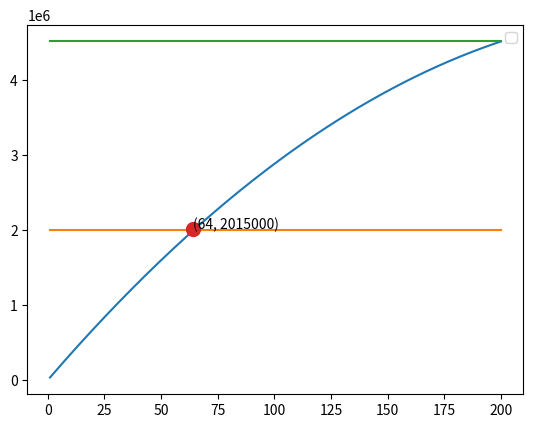

Python code for this plot:
import numpy as np
import matplotlib.pyplot as plt


tesuu = 0                       # 手数料
zandaka = 2000000                # 残高
zandaka_0 = zandaka
nenritsu = 0.15                 # 年率
# nenritsu = 0.3375                 # 年率 to_go
year = 365
month = 1                       # 月数
nissu = 25 + (month-1) * 30
hensai = 10000
goukei = 0

# month = 100
month = int(zandaka / hensai) - 1


total = []
total_tesuu = []
total_hensai = []
wariai = []

print("<table align='left' border='1'>")
print("<tr>")
print("<th>" + str("BORROWING") + "</th>")
print("<th>" + str("RATE") + "</th>")
print("</tr>")
print("<tr>")
print("<td align='center'>" + str(zandaka) + "</th>")
print("<td align='center'>" + str(nenritsu) + "</th>")
print("</tr>")
print("<tr>")
print("<th>" + str("MONTH") + "</th>")
print("<th>" + str("REPAYMENT") + "</th>")
print("<th>" + str("CHARGE") + "</th>")
print("<th>" + str("BALANCE") + "</th>")
print("</tr>")


for i in range(month+1):
    tesuu = int(zandaka * nenritsu / 12)
    gan_hensai = hensai * month - tesuu
    # print("手数料: " + str(tesuu))
    print()
    # print("元金の返済額: " + str(gan_hensai))
    zandaka = zandaka - hensai
    # print("Hello !!!!!!!!")
    print("<tr>")
    print("<td align='center'>" + str(i+1) + "</td>")
    print("<td align='center'>" + str(hensai) + "</td>")
    print("<td align='center'>" + str(tesuu) + "</td>")
    print("<td align='center'>" + str(zandaka) + "</td>")
    print("</tr>")

    # print("[MONTH" + str(i+1) + " : " + str(hensai) + "] [CHARGE : " + str(tesuu) + "] [BALANCE : " + str(zandaka) + "] " + "<br><br>")
    # print("[" + str(i+1) + "ヶ月目], 返済額： " + str(hensai) + ", 手数料: " + str(tesuu) + ", 残高: " + str(zandaka))
    goukei += (hensai + tesuu)
    total.append(goukei)
    total_tesuu.append(tesuu)
    total_hensai.append((hensai + tesuu))
    if (zandaka <= 0):
        wariai.append(zandaka_0)
    else:
        wariai.append((goukei / zandaka))


# print("</table>")
print("<br>")

# print("<table>")
print("<tr>")
print("<th>" + str("TOTAL PAYMENT") + "<br>")

# print("合計: " + str(goukei))
# print(total)
x = total_tesuu
y = total
z = total_hensai
q = wariai
w = [zandaka_0 for j in range(len(x))]
r = [total[len(total)-1] for d in range(len(x))]
yoko = [(1+i) for i in range(len(x))]
# tate = [1 for i in range(month)]


print("<th>" + str("TOTAL CHARGE") + "</th>")
print("</tr>")
print("<tr>")
print("<td align='center'>" + str(goukei) + "</td>")
print("<td align='center'>" + str(total[len(total)-1] - zandaka_0) + "</td>")
print("</tr>")
print("</table>")

# print("TOTAL CHARGE: " + str(total[len(total)-1] - zandaka_0))

fig = plt.figure()
# plt.bar(yoko, y) # この場合のplot関数の第一引数xは、x軸に対応し、第二引数のyがy軸にあたります。
plt.plot(yoko, y) # この場合のplot関数の第一引数xは、x軸に対応し、第二引数のyがy軸にあたります。
plt.plot(yoko, w)
plt.plot(yoko, r)
# plt.plot(64, tate)
# plt.plot(tate)

print(total)
for i in range(len(total)):
    if (total[i] > zandaka_0):
        print(total[i])
        plt.plot(i, total[i], marker='o', markersize=10)
        plt.text(i, total[i], "(" + str(i) + ", " + str(total[i]) + ")")
        # plt.scatter(i, total[i], c='k', s=5)
        break



fig.savefig("img.png")

# plt.plot(y, label="fdsafdas") # この場合のplot関数の第一引数xは、x軸に対応し、第二引数のyがy軸にあたります。
plt.legend()
plt.show()
